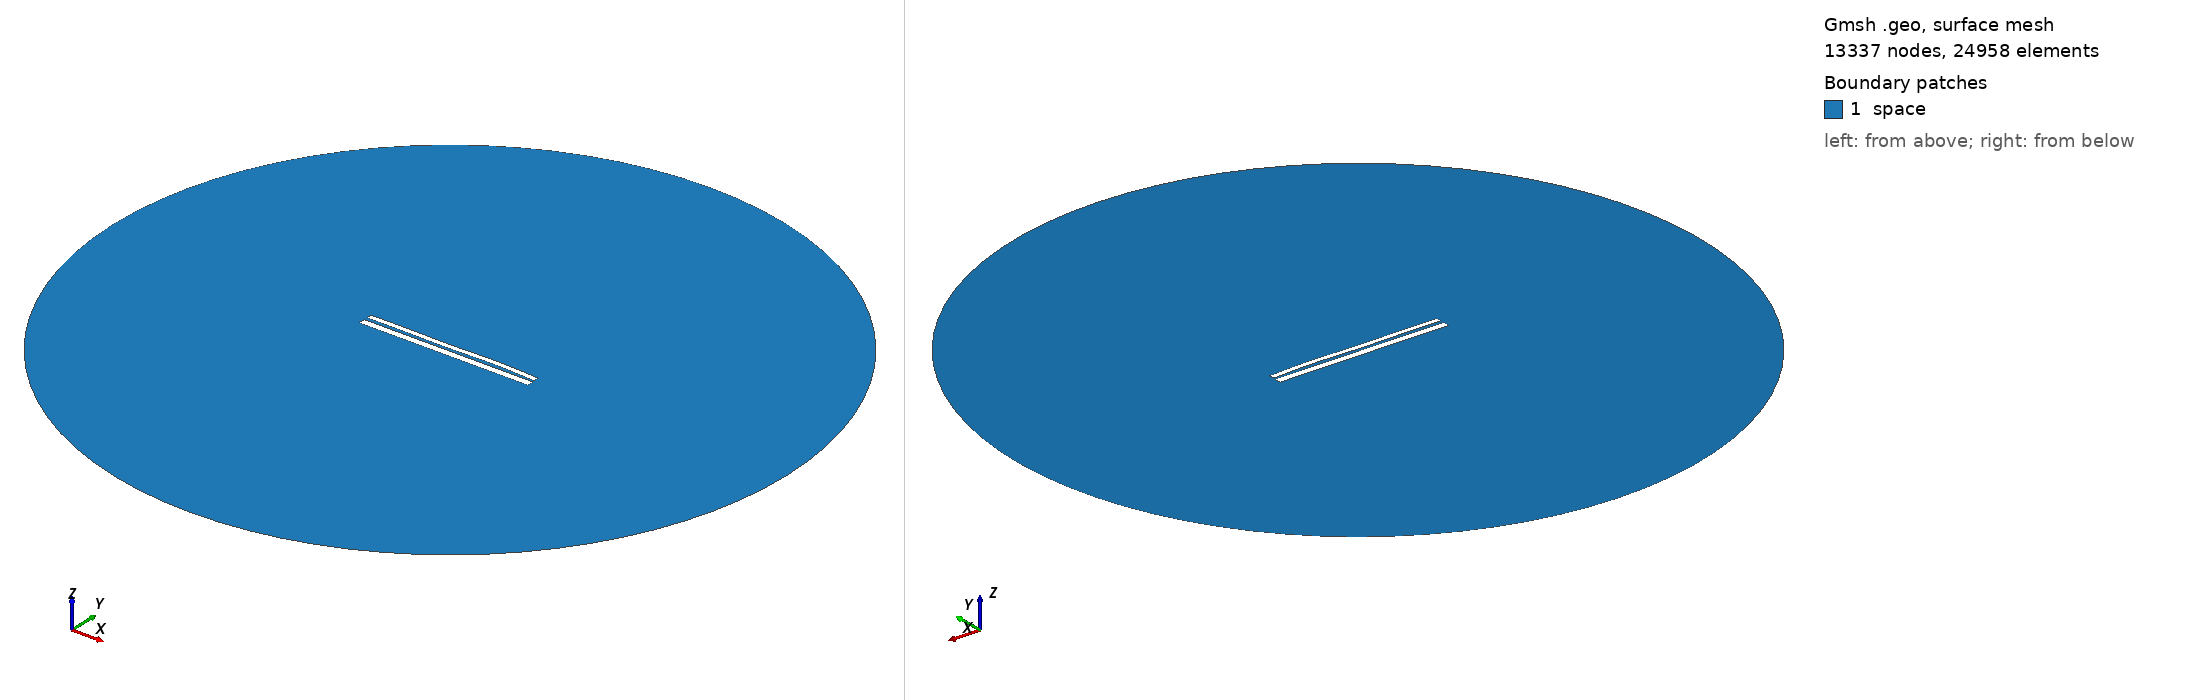

Gmsh geometry script, surface-meshed: 13337 nodes, 24958 surface elements. Boundary patches (legend numbers): 1 space. Left view from above one corner, right view from below the opposite corner. Legend entries are the model's physical surfaces. The drawing asked Gmsh for element sizes between 1% and 20% of the model's largest extent; the script's own settings can give other sizes.

=== 9580.geo (drawn) ===
//---------------------------------------
// Geometry kernel
//---------------------------------------

SetFactory("OpenCASCADE");



//---------------------------------------
// Parameters of the geometry
//---------------------------------------

// Overetch of the upper plate
overetch = 0.375;

// Distance between the plates
distance = 1.5;

// Discretization over the x axis (for the deformation)
nx = 50; 

// Length of the plate
L = 100 - overetch; 

// Number of modes
n = 4; 

// 1st mode coefficient
coeff(1) = -0.075;
beta(1) = 0.596864 * 3.1415926535 / L;

// 2nd mode coefficient
coeff(2) = 0.07499999999999998;
beta(2) = 1.49418 * 3.1415926535 / L;

// 3rd mode coefficient
coeff(3) = -0.15;
beta(3) = 2.50025 * 3.1415926535 / L;

// 4th mode coefficient
coeff(4) = 0.15;
beta(4) = 3.49999 * 3.1415926535 / L;



//---------------------------------------
// Upper plate (deformed rectangle)
//---------------------------------------

// Coordiantes of the upper plate
xmin = -50;
xmax = 50 - overetch;

// Height of the upper plate
yheight = 4 - 2 * overetch;

// Indexes of the points
UpperID[] = {};
LowerID[] = {};
LeftID[] = {};
RightID[] = {};

// Point index
p = 1;

// Horizontal edges
For i In {1:nx}
    x = xmin + (i-1)*(xmax - xmin)/(nx-1);

    y_bottom = distance / 2 + overetch;
    For j In {1:n}
        C = (Cosh(beta(j)*L) + Cos(beta(j)*L)) / (Sinh(beta(j)*L) + Sin(beta(j)*L));
        y_bottom  = y_bottom + coeff(j) * (Cosh(beta(j)*(x+50)) - Cos(beta(j)*(x+50)) - C * (Sinh(beta(j)*(x+50)) - Sin(beta(j)*(x+50))));
    EndFor

    y_top = y_bottom + yheight;

    Point(p) = {x, y_top, 0, 1.0};
    UpperID[i] = p;
    p = p + 1;

    Point(p) = {x, y_bottom, 0, 1.0};
    LowerID[i] = p;
    p = p + 1;
EndFor

// Create point lists
UpperPts[] = {}; LowerPts[] = {};
For i In {1:nx}
  UpperPts[] += {UpperID[i]};
  LowerPts[] += {LowerID[i]};
EndFor

// Build splines
Spline(1) = {UpperPts[]};
Spline(2) = {LowerPts[]};
Line(3) = {LowerPts[nx-1], UpperPts[nx-1]};
Line(4) = {LowerPts[0], UpperPts[0]};

// Build the plane surface
Curve Loop(1) = {2, 3, -1, -4};
Plane Surface(1) = {1};



//---------------------------------------
// Lower plate (rectangle)
//---------------------------------------

// Vertices
Point(1001) = {-50, -1, 0, 1.0};
Point(1002) = { 50, -1, 0, 1.0};
Point(1003) = { 50,  -5, 0, 1.0};
Point(1004) = {-50,  -5, 0, 1.0};

// Edges
Line(5) = {1001, 1002};
Line(6) = {1002, 1003};
Line(7) = {1003, 1004};
Line(8) = {1004, 1001};

// Plane surface
Line Loop(2) = {5, 6, 7, 8};
Plane Surface(2) = {2}; 



//---------------------------------------
// Outer (fictious) boundary
//---------------------------------------

// Points
Point(1005) = {0, 0, 0};       // Center
Point(1006) = {200, 0, 0};     // Start point
Point(1007) = {0, 200, 0};     // 90 degrees
Point(1008) = {-200, 0, 0};    // 180 degrees
Point(1009) = {0, -200, 0};    // 270 degrees

// Circle arcs (each needs start, center, end)
Circle(9) = {1006, 1005, 1007};
Circle(10) = {1007, 1005, 1008};
Circle(11) = {1008, 1005, 1009};
Circle(12) = {1009, 1005, 1006};

// Plane surface for the entire domain
Curve Loop(3) = {9, 10, 11, 12};
Surface(3) = {3};

// Subtract the plates from the whole domain to obtain the actual domain where we want to solve the equations
BooleanDifference{ Surface{3}; Delete; }{ Surface{1}; Surface{2}; Delete; }




//---------------------------------------
// Transfinite Lines/Curves
//---------------------------------------

// Set the number of points on the boundaries
r = 7;

// Plates
Transfinite Curve {1, 2} = 50*r Using Progression 1;
Transfinite Curve {3, 4} = 2*r Using Progression 1;
Transfinite Line {5, 7} = 50*r Using Progression 1;
Transfinite Line {6, 8} = 2*r Using Progression 1;

// Outer boundary
Transfinite Line {9, 10, 11, 12} = 20 Using Progression 1;



//---------------------------------------
// Physical groups
//---------------------------------------                

// Physical curves (boundaries)
Physical Line("force_segment", 10) = {2};
Physical Line("upper_plate", 11) = {1, 3, 4};
Physical Line("lower_plate", 12) = {5, 6, 7, 8};
Physical Line("boundary", 20) = {9, 10, 11, 12};

// Physical Surfaces
Physical Surface("space", 30) = {3};



//---------------------------------------
// 6. Generate the Mesh
//---------------------------------------

// 2D mesh generation
Mesh 2;
